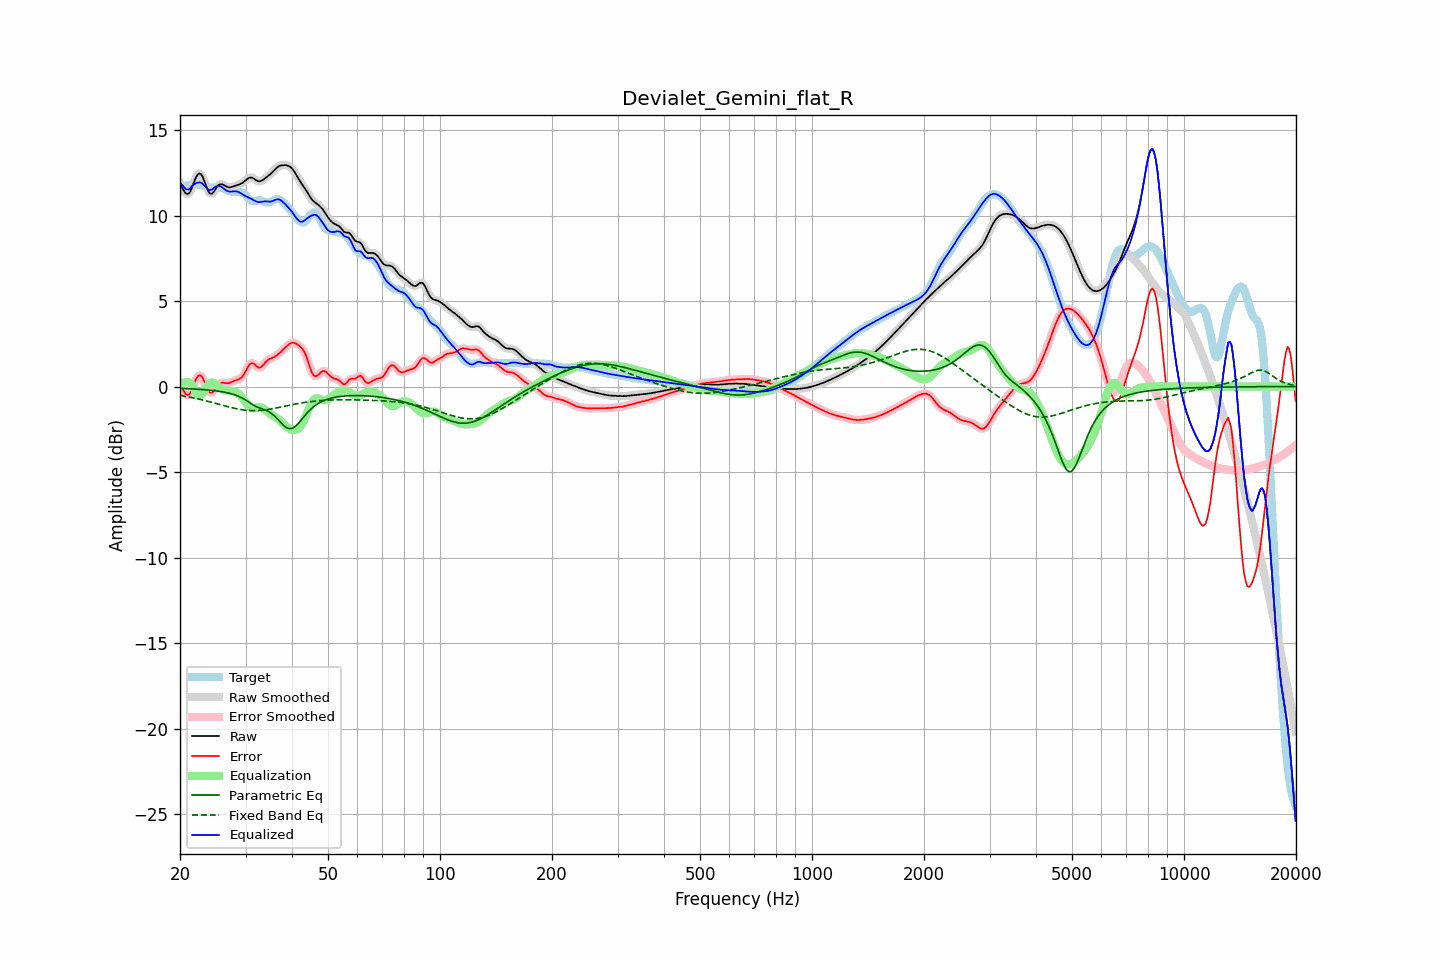

The file beside this chart, header and first rows:
frequency, raw, error, smoothed, error_smoothed, equalization, parametric_eq, fixed_band_eq, equalized_raw, equalized_smoothed, target
20.00, 11.86, 0.18, 11.89, 0.21, 0.03, -0.11, -0.52, 11.90, 11.92, 11.68
20.20, 11.69, -0.01, 11.66, -0.04, 0.13, -0.11, -0.54, 11.82, 11.79, 11.70
20.40, 11.52, -0.20, 11.49, -0.23, 0.20, -0.12, -0.55, 11.71, 11.68, 11.72
20.61, 11.36, -0.38, 11.37, -0.37, 0.24, -0.12, -0.57, 11.60, 11.61, 11.73
20.81, 11.27, -0.48, 11.27, -0.47, 0.26, -0.12, -0.59, 11.53, 11.53, 11.74
21.02, 11.26, -0.49, 11.26, -0.49, 0.25, -0.13, -0.60, 11.51, 11.51, 11.76
21.23, 11.33, -0.43, 11.35, -0.41, 0.22, -0.13, -0.62, 11.56, 11.57, 11.77
21.44, 11.52, -0.26, 11.53, -0.25, 0.17, -0.14, -0.64, 11.69, 11.70, 11.78
21.66, 11.77, -0.02, 11.77, -0.02, -0.01, -0.14, -0.66, 11.77, 11.76, 11.79
21.87, 12.03, 0.23, 12.02, 0.22, -0.19, -0.15, -0.68, 11.84, 11.83, 11.80
22.09, 12.24, 0.43, 12.24, 0.43, -0.35, -0.15, -0.70, 11.89, 11.89, 11.81
22.31, 12.40, 0.59, 12.39, 0.58, -0.47, -0.16, -0.72, 11.93, 11.92, 11.81
22.54, 12.46, 0.66, 12.45, 0.66, -0.52, -0.16, -0.74, 11.94, 11.93, 11.80
22.76, 12.42, 0.64, 12.41, 0.63, -0.50, -0.17, -0.76, 11.92, 11.91, 11.78
22.99, 12.28, 0.53, 12.27, 0.51, -0.42, -0.18, -0.79, 11.87, 11.85, 11.76
23.22, 12.05, 0.32, 12.05, 0.32, -0.28, -0.18, -0.81, 11.77, 11.77, 11.72
23.45, 11.79, 0.09, 11.79, 0.10, -0.12, -0.19, -0.83, 11.66, 11.67, 11.69
23.69, 11.54, -0.12, 11.54, -0.12, 0.03, -0.20, -0.86, 11.57, 11.57, 11.66
23.92, 11.35, -0.29, 11.36, -0.28, 0.15, -0.21, -0.88, 11.50, 11.51, 11.64
24.16, 11.26, -0.37, 11.27, -0.36, 0.22, -0.22, -0.91, 11.48, 11.50, 11.63
24.40, 11.28, -0.35, 11.29, -0.35, 0.24, -0.23, -0.93, 11.52, 11.53, 11.64
24.65, 11.38, -0.26, 11.38, -0.26, 0.21, -0.24, -0.96, 11.60, 11.60, 11.64
24.89, 11.53, -0.12, 11.52, -0.13, 0.15, -0.25, -0.98, 11.67, 11.67, 11.65
25.14, 11.66, 0.01, 11.66, 0.01, 0.06, -0.26, -1.01, 11.72, 11.72, 11.65
25.39, 11.79, 0.13, 11.77, 0.12, -0.03, -0.27, -1.03, 11.76, 11.74, 11.65
25.65, 11.82, 0.19, 11.82, 0.19, -0.11, -0.29, -1.06, 11.71, 11.72, 11.64
25.91, 11.83, 0.22, 11.83, 0.22, -0.17, -0.30, -1.08, 11.66, 11.66, 11.61
26.16, 11.79, 0.22, 11.79, 0.22, -0.21, -0.32, -1.11, 11.59, 11.59, 11.57
26.43, 11.74, 0.20, 11.74, 0.21, -0.22, -0.34, -1.13, 11.51, 11.52, 11.53
26.69, 11.69, 0.20, 11.69, 0.20, -0.23, -0.36, -1.16, 11.46, 11.46, 11.49
26.96, 11.65, 0.20, 11.66, 0.20, -0.24, -0.38, -1.18, 11.41, 11.42, 11.45
27.23, 11.64, 0.22, 11.65, 0.22, -0.25, -0.40, -1.21, 11.40, 11.40, 11.42
27.50, 11.66, 0.26, 11.66, 0.26, -0.26, -0.42, -1.23, 11.40, 11.40, 11.40
27.77, 11.69, 0.31, 11.69, 0.30, -0.28, -0.45, -1.25, 11.41, 11.41, 11.38
28.05, 11.72, 0.35, 11.72, 0.34, -0.31, -0.48, -1.28, 11.42, 11.42, 11.38
28.33, 11.76, 0.38, 11.75, 0.37, -0.35, -0.52, -1.29, 11.41, 11.41, 11.38
28.62, 11.79, 0.41, 11.79, 0.40, -0.40, -0.55, -1.31, 11.39, 11.39, 11.38
28.90, 11.82, 0.44, 11.82, 0.44, -0.47, -0.59, -1.33, 11.35, 11.35, 11.38
29.19, 11.86, 0.51, 11.86, 0.51, -0.57, -0.64, -1.35, 11.29, 11.29, 11.36
29.48, 11.91, 0.59, 11.92, 0.61, -0.68, -0.69, -1.36, 11.23, 11.24, 11.32
29.78, 11.99, 0.75, 11.99, 0.75, -0.81, -0.74, -1.38, 11.18, 11.18, 11.24
30.08, 12.07, 0.91, 12.07, 0.92, -0.94, -0.80, -1.39, 11.12, 11.13, 11.15
30.38, 12.14, 1.10, 12.14, 1.10, -1.06, -0.86, -1.40, 11.08, 11.08, 11.04
30.68, 12.20, 1.26, 12.20, 1.25, -1.16, -0.92, -1.40, 11.04, 11.03, 10.94
30.99, 12.22, 1.35, 12.22, 1.34, -1.23, -0.98, -1.41, 10.99, 10.99, 10.87
31.30, 12.20, 1.37, 12.20, 1.36, -1.26, -1.04, -1.41, 10.94, 10.94, 10.83
31.61, 12.16, 1.33, 12.15, 1.32, -1.27, -1.10, -1.41, 10.89, 10.89, 10.83
31.93, 12.09, 1.24, 12.09, 1.24, -1.25, -1.15, -1.41, 10.84, 10.84, 10.85
32.24, 12.03, 1.16, 12.03, 1.16, -1.23, -1.20, -1.41, 10.81, 10.81, 10.87
32.57, 12.00, 1.10, 12.00, 1.11, -1.21, -1.23, -1.40, 10.78, 10.79, 10.89
32.89, 12.00, 1.11, 12.01, 1.12, -1.21, -1.27, -1.40, 10.79, 10.79, 10.89
33.22, 12.05, 1.18, 12.05, 1.18, -1.24, -1.30, -1.39, 10.81, 10.81, 10.86
33.55, 12.11, 1.28, 12.11, 1.28, -1.29, -1.33, -1.38, 10.82, 10.82, 10.83
33.89, 12.19, 1.40, 12.18, 1.39, -1.36, -1.37, -1.37, 10.83, 10.83, 10.79
34.23, 12.26, 1.49, 12.26, 1.49, -1.43, -1.41, -1.35, 10.82, 10.82, 10.76
34.57, 12.33, 1.57, 12.33, 1.57, -1.52, -1.46, -1.34, 10.81, 10.81, 10.76
34.92, 12.40, 1.62, 12.40, 1.62, -1.59, -1.51, -1.32, 10.81, 10.81, 10.78
35.27, 12.48, 1.66, 12.49, 1.66, -1.66, -1.58, -1.31, 10.83, 10.83, 10.82
35.62, 12.58, 1.70, 12.58, 1.70, -1.72, -1.66, -1.29, 10.86, 10.86, 10.88
35.97, 12.68, 1.75, 12.68, 1.75, -1.77, -1.74, -1.27, 10.90, 10.90, 10.93
... 635 more rows
